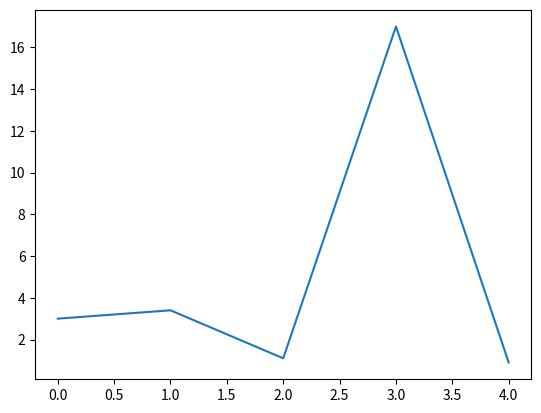

Generate this figure with matplotlib:
import matplotlib.pyplot as plt
import numpy

# bar chart
points = numpy.array([3, 3.4, 1.1, 17, .9])

# plt.plot(points)
plt.plot(points)
plt.show()